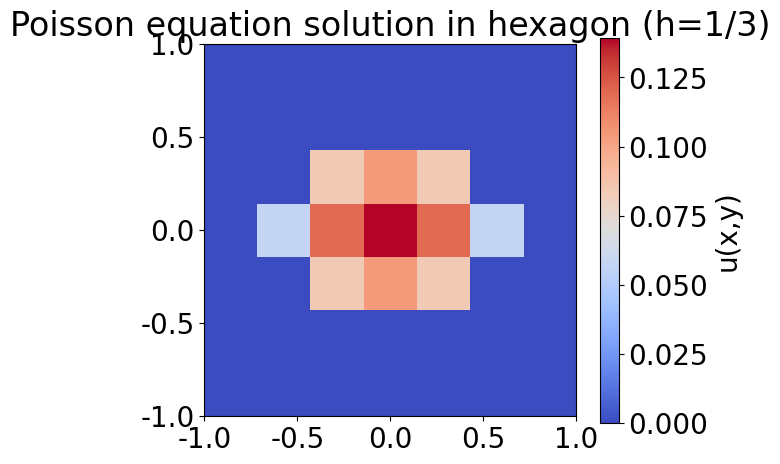
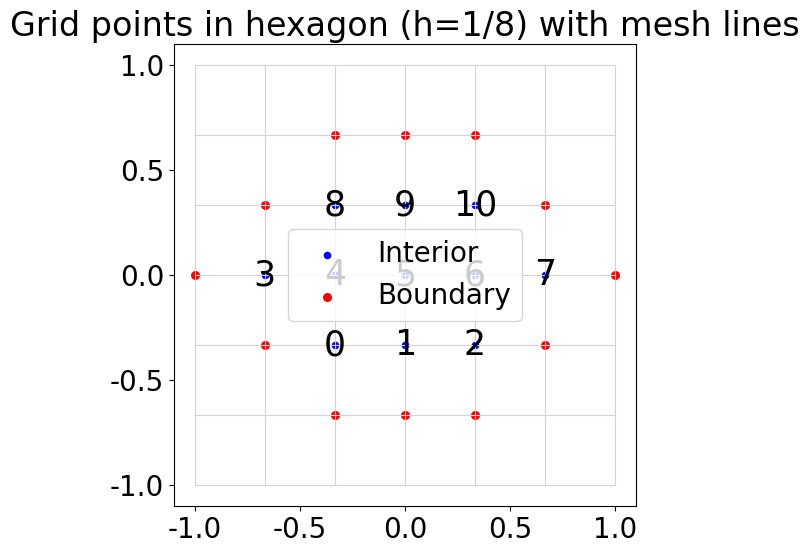

The matplotlib source for these figures, in order:
import numpy as np
import math
import matplotlib.pyplot as plt
from scipy.sparse import lil_matrix
from scipy.sparse.linalg import spsolve

# 图像全局字体设置
plt.rcParams['font.family'] = ['Times New Roman']
plt.rcParams['font.sans-serif'] = ['SimHei']
plt.rcParams['axes.unicode_minus'] = False
plt.rcParams['mathtext.fontset'] = 'custom'
plt.rcParams['mathtext.rm'] = 'Times New Roman'
plt.rcParams['mathtext.it'] = 'Times New Roman:italic'
plt.rcParams['mathtext.bf'] = 'Times New Roman:bold'
plt.rcParams['font.size'] = 20

# ========== 1. 定义正六边形区域 ==========
R = 1.0  # 外接圆半径
verts = [(R * math.cos(k * math.pi / 3.0), R * math.sin(k * math.pi / 3.0)) for k in range(6)]

def point_in_hexagon(x, y, vertices, tol=1e-12):
    """判断 (x,y) 是否在凸多边形（六边形）内"""
    sign = 0
    n = len(vertices)
    for i in range(n):
        x1, y1 = vertices[i]
        x2, y2 = vertices[(i + 1) % n]
        ex, ey = (x2 - x1, y2 - y1)
        vx, vy = (x - x1, y - y1)
        cross = ex * vy - ey * vx
        if abs(cross) <= tol:
            continue
        s = 1 if cross > 0 else -1
        if sign == 0:
            sign = s
        elif s != sign:
            return False
    return True

# ========== 2. 生成网格 ==========
h = 1.0 / 3.0   # 网格步长
xs = np.arange(-R, R + h/2, h)
ys = np.arange(-R, R + h/2, h)
nx, ny = len(xs), len(ys)

inside = np.zeros((ny, nx), dtype=bool)
for j, y in enumerate(ys):
    for i, x in enumerate(xs):
        if point_in_hexagon(x, y, verts):
            inside[j, i] = True

def neighbors(i, j):
    return [(i+1, j), (i-1, j), (i, j+1), (i, j-1)]

# 找边界点
boundary = np.zeros_like(inside, dtype=bool)
for j in range(ny):
    for i in range(nx):
        if not inside[j, i]:
            continue
        for (ii, jj) in neighbors(i, j):
            if ii < 0 or ii >= nx or jj < 0 or jj >= ny or not inside[jj, ii]:
                boundary[j, i] = True
                break
interior = inside & (~boundary)

# ========== 3. 构造稀疏线性方程组 ==========
index_map = -np.ones((ny, nx), dtype=int)
coords = []
k = 0
for j in range(ny):
    for i in range(nx):
        if interior[j, i]:
            index_map[j, i] = k
            coords.append((i, j))
            k += 1

N = len(coords)
A = lil_matrix((N, N))
b = np.full((N,), h*h)  # f=1

for row, (i, j) in enumerate(coords):
    A[row, row] = 4.0
    for (ii, jj) in neighbors(i, j):
        if ii < 0 or ii >= nx or jj < 0 or jj >= ny or not inside[jj, ii]:
            continue
        if interior[jj, ii]:
            col = index_map[jj, ii]
            A[row, col] = -1.0
        # 邻居是边界点 → u=0，不贡献未知量

# ========== 4. 求解 ==========
u_int = spsolve(A.tocsr(), b) if N > 0 else np.array([])

# ========== 5. 恢复到全场 ==========
U = np.zeros((ny, nx))
for j in range(ny):
    for i in range(nx):
        if interior[j, i]:
            U[j, i] = u_int[index_map[j, i]]
        else:
            U[j, i] = 0.0

# ========== 6. 可视化 ==========
plt.figure(figsize=(6, 5))
plt.imshow(U, extent=[xs[0], xs[-1], ys[0], ys[-1]], origin="lower", cmap="coolwarm")
plt.colorbar(label="u(x,y)")
plt.title("Poisson equation solution in hexagon (h=1/3)")
plt.gca().set_aspect("equal")
plt.savefig("solution_hexagon.png", dpi=300, bbox_inches="tight")  # 保存解图像

# ========== 7. 网格点可视化 ==========
X, Y = np.meshgrid(xs, ys)

plt.figure(figsize=(6,6))

# 画出全局网格线（灰色）
for xi in xs:
    plt.plot([xi, xi], [ys[0], ys[-1]], color="lightgray", linewidth=0.8)
for yi in ys:
    plt.plot([xs[0], xs[-1]], [yi, yi], color="lightgray", linewidth=0.8)

# 内部点（蓝色）
plt.scatter(X[interior], Y[interior], c="blue", s=20, label="Interior")

# 边界点（红色）
plt.scatter(X[boundary], Y[boundary], c="red", s=30, label="Boundary")
for idx, (i, j) in enumerate(coords):
    plt.text(xs[i], ys[j], str(idx), color='black', fontsize=25, ha='center', va='center')

plt.gca().set_aspect("equal")
plt.legend()
plt.title("Grid points in hexagon (h=1/8) with mesh lines")
plt.savefig("solution_hexagon.png", dpi=300, bbox_inches="tight")  # 保存解图像
plt.show()

